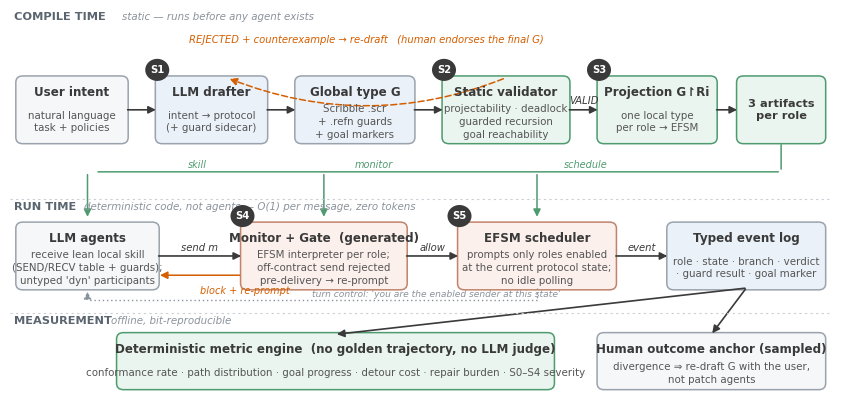
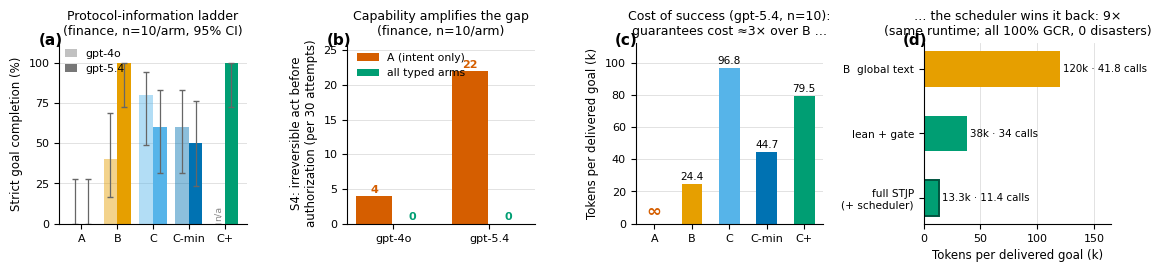
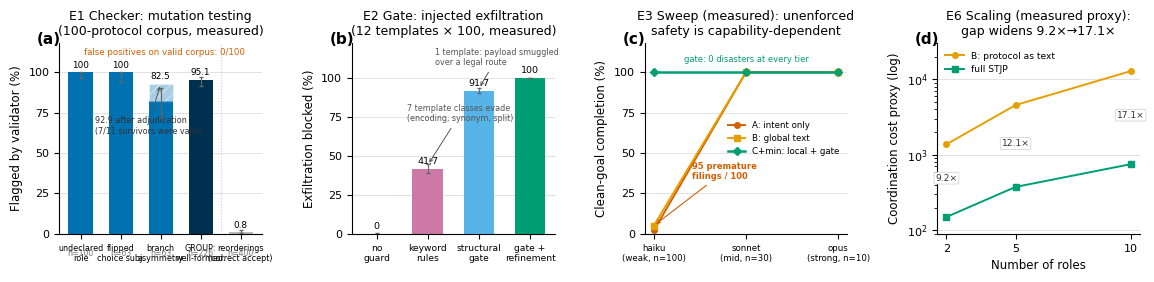
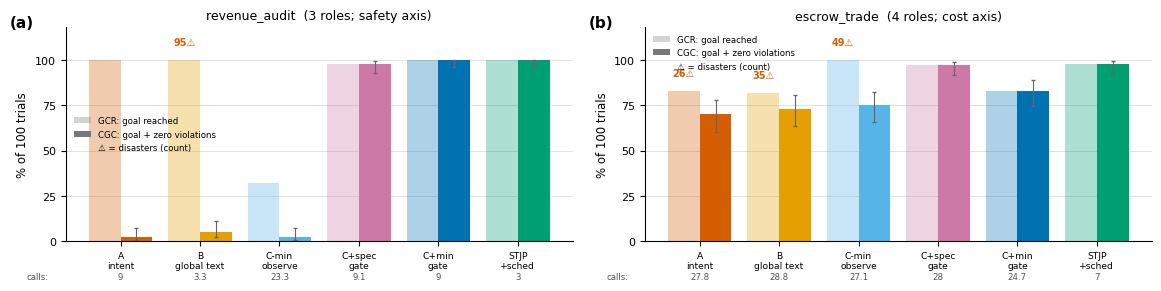

These charts were generated, in order, by the following Python code:
import matplotlib
matplotlib.use("Agg")
import matplotlib.pyplot as plt
from matplotlib.patches import FancyBboxPatch, FancyArrowPatch, Circle
import numpy as np, math

# ---------------- ICLR-grade global style ----------------
OI = {  # Okabe-Ito (Wong, Nature Methods 2011)
    "orange": "#E69F00", "sky": "#56B4E9", "green": "#009E73",
    "yellow": "#F0E442", "blue": "#0072B2", "verm": "#D55E00",
    "pink": "#CC79A7", "black": "#000000", "grey": "#8C8C8C",
}
# fixed condition -> color mapping, used in EVERY figure
ARM = {"A": OI["verm"], "B": OI["orange"], "C": OI["sky"], "Cmin": OI["blue"], "Cp": OI["green"], "STJP": OI["green"]}

plt.rcParams.update({
    "font.family": "DejaVu Sans", "font.size": 8.5,
    "axes.titlesize": 9, "axes.labelsize": 8.5,
    "xtick.labelsize": 8, "ytick.labelsize": 8, "legend.fontsize": 7.8,
    "axes.spines.top": False, "axes.spines.right": False,
    "axes.linewidth": 0.8, "xtick.major.width": 0.8, "ytick.major.width": 0.8,
    "axes.grid": True, "axes.grid.axis": "y", "grid.color": "#DDDDDD",
    "grid.linewidth": 0.6, "axes.axisbelow": True,
    "legend.frameon": False, "figure.dpi": 200, "savefig.bbox": "tight",
})

def wilson(k, n, z=1.96):
    if n == 0: return (0.0, 0.0)
    p = k / n
    d = 1 + z*z/n
    c = (p + z*z/(2*n)) / d
    h = z * math.sqrt(p*(1-p)/n + z*z/(4*n*n)) / d
    return (max(0, c-h), min(1, c+h))

def ci_err(pcts, n):
    lo, hi = [], []
    for p in pcts:
        if p is None: lo.append(0); hi.append(0); continue
        l, h = wilson(round(p/100*n), n)
        lo.append(p/100 - l); hi.append(h - p/100)
    return np.clip(np.array([lo, hi]) * 100, 0, None)

def panel_label(ax, s):
    ax.text(-0.11, 1.06, s, transform=ax.transAxes, fontsize=11, fontweight="bold", va="top")

# =========================================================
# Figure 1 — system architecture (clean, grid-aligned, elbow arrows)
# =========================================================
fig, ax = plt.subplots(figsize=(10.6, 5.0))
ax.set_xlim(0, 106); ax.set_ylim(0, 54); ax.axis("off"); ax.grid(False)

INK = "#3A3A3A"; EDGE = "#9AA3AD"
FILL_N = "#F6F7F9"   # neutral
FILL_C = "#EAF1F8"   # compile artifacts (blue tint)
FILL_V = "#EAF5EF"   # validated / proven (green tint)
FILL_R = "#FBF0EC"   # runtime enforcement (warm tint)

def bx(x, y, w, h, title, sub="", fill=FILL_N, edge=EDGE, tfs=8.6, sfs=7.4):
    ax.add_patch(FancyBboxPatch((x, y), w, h, boxstyle="round,pad=0.25,rounding_size=0.9",
                                fc=fill, ec=edge, lw=1.1))
    if sub:
        ax.text(x+w/2, y+h-2.1, title, ha="center", va="center", fontsize=tfs, fontweight="bold", color=INK)
        ax.text(x+w/2, y+(h-3.4)/2, sub, ha="center", va="center", fontsize=sfs, color="#555555", linespacing=1.35)
    else:
        ax.text(x+w/2, y+h/2, title, ha="center", va="center", fontsize=tfs, fontweight="bold", color=INK)
    return (x, y, w, h)

def elbow(p1, p2, side1="r", side2="l", color=INK, ls="-", lw=1.2, label="", loff=(0, 1.0), rad=0.0):
    x1, y1, w1, h1 = p1; x2, y2, w2, h2 = p2
    a = {"r": (x1+w1, y1+h1/2), "l": (x1, y1+h1/2), "t": (x1+w1/2, y1+h1), "b": (x1+w1/2, y1)}[side1]
    b = {"r": (x2+w2, y2+h2/2), "l": (x2, y2+h2/2), "t": (x2+w2/2, y2+h2), "b": (x2+w2/2, y2)}[side2]
    ax.add_patch(FancyArrowPatch(a, b, arrowstyle="-|>", mutation_scale=11, lw=lw, color=color,
                                 linestyle=ls, shrinkA=1, shrinkB=1,
                                 connectionstyle=f"arc3,rad={rad}"))
    if label:
        ax.text((a[0]+b[0])/2 + loff[0], (a[1]+b[1])/2 + loff[1], label,
                ha="center", va="bottom", fontsize=7.2, color=color, style="italic")

def badge(x, y, s):
    ax.add_patch(Circle((x, y), 1.55, fc=INK, ec="none", zorder=5))
    ax.text(x, y, s, ha="center", va="center", fontsize=7.2, color="white", fontweight="bold", zorder=6)

# lane separators + labels
ax.axhline(27.5, xmin=0.0, xmax=1.0, color="#C9CED4", lw=0.8, ls=(0, (2, 3)))
ax.axhline(11.5, xmin=0.0, xmax=1.0, color="#C9CED4", lw=0.8, ls=(0, (2, 3)))
ax.text(0.5, 52.6, "COMPILE TIME", fontsize=8.2, fontweight="bold", color="#5A6570")
ax.text(14.5, 52.6, "static — runs before any agent exists", fontsize=7.4, color="#8A939C", style="italic")
ax.text(0.5, 25.9, "RUN TIME", fontsize=8.2, fontweight="bold", color="#5A6570")
ax.text(9.5, 25.9, "deterministic code, not agents — O(1) per message, zero tokens", fontsize=7.4, color="#8A939C", style="italic")
ax.text(0.5, 9.9, "MEASUREMENT", fontsize=8.2, fontweight="bold", color="#5A6570")
ax.text(13.0, 9.9, "offline, bit-reproducible", fontsize=7.4, color="#8A939C", style="italic")

# ---- compile row (y=34..46) ----
B_int  = bx(1,  35.5, 14, 9, "User intent", "natural language\ntask + policies", FILL_N)
B_llm  = bx(19, 35.5, 14, 9, "LLM drafter", "intent \u2192 protocol\n(+ guard sidecar)", FILL_C)
B_scr  = bx(37, 35.5, 15, 9, "Global type G", "Scribble .scr\n+ .refn guards\n+ goal markers", FILL_C)
B_val  = bx(56, 35.5, 16, 9, "Static validator", "projectability \u00b7 deadlock\nguarded recursion\ngoal reachability", FILL_V, edge="#4E9B6F")
B_proj = bx(76, 35.5, 15, 9, "Projection G\u21beRi", "one local type\nper role \u2192 EFSM", FILL_V, edge="#4E9B6F")

elbow(B_int, B_llm); elbow(B_llm, B_scr); elbow(B_scr, B_val)
elbow(B_val, B_proj, label="VALID", loff=(0, 0.6))
# reject loop (below the row)
ax.add_patch(FancyArrowPatch((64, 44.5), (28, 44.5), arrowstyle="-|>", mutation_scale=11,
                             lw=1.1, color=OI["verm"], linestyle=(0, (4, 2)),
                             connectionstyle="arc3,rad=-0.20"))
ax.text(46, 49.4, "REJECTED + counterexample \u2192 re-draft   (human endorses the final G)",
        ha="center", fontsize=7.2, color=OI["verm"], style="italic")
badge(19, 45.6, "S1"); badge(56, 45.6, "S2"); badge(76, 45.6, "S3")

# ---- artifacts emitted by projection (right column, compile row continues) ----
B_art = bx(94, 35.5, 11, 9, "3 artifacts\nper role", "", FILL_V, edge="#4E9B6F", tfs=8.2)
elbow(B_proj, B_art)

# ---- runtime row (y=14..24) ----
B_ag   = bx(1,  15, 18, 9, "LLM agents", "receive lean local skill\n(SEND/RECV table + guards);\nuntyped 'dyn' participants", FILL_N)
B_gate = bx(30, 15, 21, 9, "Monitor + Gate  (generated)", "EFSM interpreter per role;\noff-contract send rejected\npre-delivery \u2192 re-prompt", FILL_R, edge="#C2836B")
B_schd = bx(58, 15, 20, 9, "EFSM scheduler", "prompts only roles enabled\nat the current protocol state;\nno idle polling", FILL_R, edge="#C2836B")
B_log  = bx(85, 15, 20, 9, "Typed event log", "role \u00b7 state \u00b7 branch \u00b7 verdict\n\u00b7 guard result \u00b7 goal marker",
            FILL_C)
badge(30, 25.1, "S4"); badge(58, 25.1, "S5")

# artifacts -> runtime
ax.add_patch(FancyArrowPatch((99.5, 35.5), (99.5, 31.3), arrowstyle="-", lw=1.1, color="#4E9B6F"))
ax.add_patch(FancyArrowPatch((99.5, 31.3), (11, 31.3), arrowstyle="-", lw=1.1, color="#4E9B6F"))
for xd, tgt in [(10, B_ag), (40.5, B_gate), (68, B_schd)]:
    ax.add_patch(FancyArrowPatch((xd, 31.3), (xd, 24.6), arrowstyle="-|>", mutation_scale=11, lw=1.1, color="#4E9B6F"))
ax.text(23, 31.9, "skill", fontsize=7.0, color="#4E9B6F", style="italic")
ax.text(44.5, 31.9, "monitor", fontsize=7.0, color="#4E9B6F", style="italic")
ax.text(71.5, 31.9, "schedule", fontsize=7.0, color="#4E9B6F", style="italic")

elbow(B_ag, B_gate, label="send m", loff=(0, 0.4))
ax.add_patch(FancyArrowPatch((30, 16.8), (19, 16.8), arrowstyle="-|>", mutation_scale=11, lw=1.1, color=OI["verm"]))
ax.text(24.5, 14.2, "block + re-prompt", fontsize=7.0, color=OI["verm"], style="italic")
elbow(B_gate, B_schd, label="allow", loff=(0, 0.4))
elbow(B_schd, B_log, label="event", loff=(0, 0.4))
ax.plot([68, 68], [15, 13.3], color="#8A939C", lw=1.0, ls=(0, (1, 2)))
ax.plot([68, 10], [13.3, 13.3], color="#8A939C", lw=1.0, ls=(0, (1, 2)))
ax.add_patch(FancyArrowPatch((10, 13.3), (10, 14.9), arrowstyle="-|>", mutation_scale=11, lw=1.0,
                             color="#8A939C", linestyle=(0, (1, 2))))
ax.text(39, 13.7, "turn control: 'you are the enabled sender at this state'", fontsize=6.6,
        color="#8A939C", style="italic")

# ---- measurement row (y=1..8.5) ----
B_met = bx(14, 1, 56, 7.5, "Deterministic metric engine  (no golden trajectory, no LLM judge)",
           "conformance rate \u00b7 path distribution \u00b7 goal progress \u00b7 detour cost \u00b7 repair burden \u00b7 S0\u2013S4 severity", FILL_V, edge="#4E9B6F")
B_anc = bx(76, 1, 29, 7.5, "Human outcome anchor (sampled)", "divergence \u21d2 re-draft G with the user,\nnot patch agents", FILL_N)
elbow(B_log, B_met, side1="b", side2="t")
elbow(B_log, B_anc, side1="b", side2="t")

plt.savefig("fig1_system.png", dpi=260); plt.savefig("fig1_system.pdf"); plt.close()

# =========================================================
# Figure 2 — measured results (4 panels, Wilson CIs, fixed arm colors)
# =========================================================
fig, axes = plt.subplots(1, 4, figsize=(11.6, 2.75))
arm_names = ["A", "B", "C", "C-min", "C+"]
arm_cols  = [ARM["A"], ARM["B"], ARM["C"], ARM["Cmin"], ARM["Cp"]]

# (a) GCR ladder, both models, with 95% Wilson CIs (n=10)
ax = axes[0]
x = np.arange(5); w = 0.38
g4 = [0, 40, 80, 60, None]; g5 = [0, 100, 60, 50, 100]
ax.bar(x - w/2, [v or 0 for v in g4], w, color=arm_cols, alpha=0.45,
       yerr=ci_err(g4, 10), error_kw=dict(lw=0.9, capsize=2, ecolor="#666666"))
ax.bar(x + w/2, g5, w, color=arm_cols,
       yerr=ci_err(g5, 10), error_kw=dict(lw=0.9, capsize=2, ecolor="#666666"))
ax.text(4 - w/2, 3, "n/a", ha="center", fontsize=6.8, color="#888888", rotation=90)
ax.set_xticks(x, arm_names); ax.set_ylim(0, 112); ax.set_yticks([0, 25, 50, 75, 100])
ax.set_ylabel("Strict goal completion (%)")
from matplotlib.patches import Patch
ax.legend(handles=[Patch(fc="#777777", alpha=0.45, label="gpt-4o"),
                   Patch(fc="#777777", label="gpt-5.4")],
          loc="upper left", handlelength=1.1, borderaxespad=0.1)
ax.set_title("Protocol-information ladder\n(finance, n=10/arm, 95% CI)")
panel_label(ax, "(a)")

# (b) S4 disasters by model for A vs typed arms
ax = axes[1]
labels = ["gpt-4o", "gpt-5.4"]
a_dis = [4, 22]; typed = [0, 0]
xb = np.arange(2)
ax.bar(xb - 0.2, a_dis, 0.38, color=ARM["A"], label="A (intent only)")
ax.bar(xb + 0.2, typed, 0.38, color=ARM["Cp"], label="all typed arms")
for i, v in enumerate(a_dis): ax.text(i - 0.2, v + 0.5, str(v), ha="center", fontsize=8, fontweight="bold", color=ARM["A"])
for i in range(2): ax.text(i + 0.2, 0.5, "0", ha="center", fontsize=8, fontweight="bold", color=ARM["Cp"])
ax.set_xticks(xb, labels); ax.set_ylim(0, 26)
ax.set_ylabel("S4: irreversible act before\nauthorization (per 30 attempts)")
ax.legend(loc="upper left")
ax.set_title("Capability amplifies the gap\n(finance, n=10/arm)")
panel_label(ax, "(b)")

# (c) tokens per delivered goal (grand run)
ax = axes[2]
tps = [None, 24.4, 96.8, 44.7, 79.5]
ax.bar(x, [v or 0 for v in tps], 0.55, color=arm_cols)
ax.text(0, 4, "\u221e", ha="center", fontsize=13, color=ARM["A"], fontweight="bold")
for i, v in enumerate(tps):
    if v: ax.text(i, v + 2.5, f"{v:g}", ha="center", fontsize=7.6)
ax.set_xticks(x, arm_names); ax.set_ylim(0, 112)
ax.set_ylabel("Tokens per delivered goal (k)")
ax.set_title("Cost of success (gpt-5.4, n=10):\nguarantees cost \u22483\u00d7 over B \u2026")
panel_label(ax, "(c)")

# (d) scheduler ablation — horizontal bars, calls annotated
ax = axes[3]
names = ["B  global text", "lean + gate", "full STJP\n(+ scheduler)"]
tok = [120, 38, 13.3]; calls = [41.8, 34.0, 11.4]
cols = [ARM["B"], ARM["Cp"], ARM["Cp"]]
yb = np.arange(3)[::-1]
bars = ax.barh(yb, tok, 0.55, color=cols)
bars[2].set_edgecolor("#00543F"); bars[2].set_linewidth(1.4)
for yi, t, c in zip(yb, tok, calls):
    ax.text(t + 2.5, yi, f"{t:g}k \u00b7 {c:g} calls", va="center", fontsize=7.4)
ax.set_yticks(yb, names, fontsize=7.6)
ax.set_xlim(0, 165); ax.set_xlabel("Tokens per delivered goal (k)")
ax.grid(axis="x", color="#DDDDDD", lw=0.6); ax.grid(axis="y", visible=False)
ax.set_title("\u2026 the scheduler wins it back: 9\u00d7\n(same runtime; all 100% GCR, 0 disasters)")
panel_label(ax, "(d)")

plt.tight_layout(w_pad=1.6)
plt.savefig("fig2_results.png", dpi=260); plt.savefig("fig2_results.pdf"); plt.close()

# =========================================================
# Figure 3 — validation suite: E1/E2/E3/E6 ALL MEASURED
# =========================================================
fig, axes = plt.subplots(1, 4, figsize=(11.6, 2.85))

# (a) E1 mutation testing — measured + adjudicated
ax = axes[0]
cls = ["undeclared\nrole", "flipped\nchoice subj.", "branch\nasymmetry", "GROUP:\nwell-formed.", "reorderings\n(correct accept)"]
det = [100.0, 100.0, 82.5, 95.1, 0.8]
ns  = [100, 63, 63, 226, 400]
cols = [OI["blue"], OI["blue"], OI["blue"], "#00304F", "#BBBBBB"]
xb = np.arange(5)
err = np.zeros((2, 5))
for i2, (p, n) in enumerate(zip(det, ns)):
    e = ci_err([p], n); err[0, i2], err[1, i2] = e[0, 0], e[1, 0]
ax.bar(xb, det, 0.6, color=cols, yerr=err, error_kw=dict(lw=0.8, capsize=1.6, ecolor="#666666"))
ax.bar([2], [92.9 - 82.5], 0.6, bottom=[82.5], color=OI["blue"], alpha=0.35, hatch="///", edgecolor="white")
ax.annotate("92.9 after adjudication\n(7/11 survivors were valid)", xy=(2, 92.9), xytext=(0.35, 62),
            fontsize=5.8, color="#333333", arrowprops=dict(arrowstyle="->", lw=0.7, color="#555555"))
for i2, (v, n) in enumerate(zip(det, ns)):
    ax.text(i2, (v if i2 != 2 else 92.9) + 3.0, f"{v:g}", ha="center", fontsize=6.4)
    ax.text(i2, -14, f"n={n}", ha="center", fontsize=5.6, color="#777777")
ax.axvline(3.5, color="#CCCCCC", lw=0.8, ls=":")
ax.text(2.1, 111, "false positives on valid corpus: 0/100", fontsize=6.2, color=ARM["A"], ha="center")
ax.set_xticks(xb, cls, fontsize=5.8); ax.set_ylim(0, 118); ax.set_yticks([0, 25, 50, 75, 100])
ax.set_ylabel("Flagged by validator (%)")
ax.set_title("E1 Checker: mutation testing\n(100-protocol corpus, measured)")
panel_label(ax, "(a)")

# (b) E2 adversarial — measured four-condition layering
ax = axes[1]
sysn = ["no\nguard", "keyword\nrules", "structural\ngate", "gate +\nrefinement"]
blocked = [0.0, 41.7, 91.7, 100.0]
cols = ["#BBBBBB", OI["pink"], OI["sky"], ARM["Cp"]]
xb = np.arange(4)
ax.bar(xb, blocked, 0.6, color=cols, yerr=ci_err(blocked, 1200), error_kw=dict(lw=0.8, capsize=1.6, ecolor="#666666"))
for i2, v in enumerate(blocked): ax.text(i2, v + 3, f"{v:g}", ha="center", fontsize=6.8)
ax.annotate("7 template classes evade\n(encoding, synonym, split)", xy=(1, 44), xytext=(0.6, 72),
            fontsize=5.8, color="#555555", arrowprops=dict(arrowstyle="->", lw=0.7, color="#555555"))
ax.annotate("1 template: payload smuggled\nover a legal route", xy=(2, 93), xytext=(1.15, 108),
            fontsize=5.8, color="#555555", arrowprops=dict(arrowstyle="->", lw=0.7, color="#555555"))
ax.set_xticks(xb, sysn, fontsize=6.6); ax.set_ylim(0, 122); ax.set_yticks([0, 25, 50, 75, 100])
ax.set_ylabel("Exfiltration blocked (%)")
ax.set_title("E2 Gate: injected exfiltration\n(12 templates \u00d7 100, measured)")
panel_label(ax, "(b)")

# (c) E3 capability sweep — MEASURED, Claude tier ladder, revenue_audit
ax = axes[2]
tiers = ["haiku\n(weak, n=100)", "sonnet\n(mid, n=30)", "opus\n(strong, n=10)"]
xs = np.arange(3)
cgc_A = [2, 100, 100]
cgc_B = [5, 100, 100]
cgc_G = [100, 100, 100]
ax.plot(xs, cgc_A, "-o", color=ARM["A"], lw=1.4, ms=4, label="A: intent only")
ax.plot(xs, cgc_B, "-s", color=ARM["B"], lw=1.4, ms=4, label="B: global text")
ax.plot(xs, cgc_G, "-D", color=ARM["Cp"], lw=1.8, ms=4, label="C+min: local + gate")
ax.annotate("95 premature\nfilings / 100", xy=(0, 5), xytext=(0.42, 34),
            fontsize=6.0, color=ARM["A"], fontweight="bold",
            arrowprops=dict(arrowstyle="->", lw=0.8, color=ARM["A"]))
ax.text(1.0, 106.5, "gate: 0 disasters at every tier", fontsize=6.0, color=ARM["Cp"], ha="center")
ax.set_xticks(xs, tiers, fontsize=6.2)
ax.set_ylim(0, 118); ax.set_yticks([0, 25, 50, 75, 100])
ax.set_ylabel("Clean-goal completion (%)")
ax.legend(loc="center right", fontsize=6.2)
ax.set_title("E3 Sweep (measured): unenforced\nsafety is capability-dependent")
panel_label(ax, "(c)")

# (d) E6 roles sweep — measured structural cost proxy
ax = axes[3]
roles = [2, 5, 10]
b_cost = [1376, 4550, 12820]
s_cost = [150, 375, 750]
ax.plot(roles, b_cost, "-o", color=ARM["B"], lw=1.4, ms=4, label="B: protocol as text")
ax.plot(roles, s_cost, "-s", color=ARM["Cp"], lw=1.4, ms=4, label="full STJP")
for r, b, st, ratio in zip(roles, b_cost, s_cost, ["9.2\u00d7", "12.1\u00d7", "17.1\u00d7"]):
    ax.annotate(ratio, xy=(r, (b*st)**0.5), fontsize=6.6, ha="center", color="#333333",
                bbox=dict(boxstyle="round,pad=0.15", fc="white", ec="#CCCCCC", lw=0.5))
ax.set_yscale("log"); ax.set_ylim(90, 30000)
ax.set_xticks(roles)
ax.set_xlabel("Number of roles"); ax.set_ylabel("Coordination cost proxy (log)")
ax.legend(loc="upper left", fontsize=6.6)
ax.set_title("E6 Scaling (measured proxy):\ngap widens 9.2\u00d7\u219217.1\u00d7")
panel_label(ax, "(d)")

plt.tight_layout(w_pad=1.7)
plt.savefig("fig3_projected.png", dpi=260); plt.savefig("fig3_projected.pdf"); plt.close()

# =========================================================
# Figure 4 — six-arm ladder at n=100 (FINAL post-audit numbers)
# =========================================================
fig, axes = plt.subplots(1, 2, figsize=(11.6, 3.0))
arms6 = ["A\nintent", "B\nglobal text", "C-min\nobserve", "C+spec\ngate", "C+min\ngate", "STJP\n+sched"]
cols6 = [ARM["A"], ARM["B"], ARM["C"], OI["pink"], ARM["Cmin"], ARM["Cp"]]

data = {
    "revenue_audit  (3 roles; safety axis)": dict(
        gcr=[100, 100, 32, 98, 100, 100], cgc=[2, 5, 2, 98, 100, 100],
        dis=[0, 95, 0, 0, 0, 0], calls=[9.0, 3.3, 23.3, 9.1, 9.0, 3.0]),
    "escrow_trade  (4 roles; cost axis)": dict(
        gcr=[83, 82, 100, 97, 83, 98], cgc=[70, 73, 75, 97, 83, 98],
        dis=[26, 35, 49, 0, 0, 0], calls=[27.8, 28.8, 27.1, 28.0, 24.7, 7.0]),
}
for ax, (name, d), pl in zip(axes, data.items(), ["(a)", "(b)"]):
    xb = np.arange(6); w = 0.4
    ax.bar(xb - w/2, d["gcr"], w, color=cols6, alpha=0.32)
    ax.bar(xb + w/2, d["cgc"], w, color=cols6,
           yerr=ci_err(d["cgc"], 100), error_kw=dict(lw=0.8, capsize=1.6, ecolor="#666666"))
    for i2, (dv, cv) in enumerate(zip(d["dis"], d["calls"])):
        if dv > 0:
            ax.text(i2 - w/2, d["gcr"][i2] + 8, f"{dv}\u26a0", ha="center", fontsize=7.0,
                    color=ARM["A"], fontweight="bold")
        ax.text(i2, -21, f"{cv:g}", ha="center", fontsize=6.2, color="#555555")
    ax.text(-0.9, -21, "calls:", ha="right", fontsize=6.2, color="#555555")
    ax.set_xticks(xb, arms6, fontsize=6.6)
    ax.set_ylim(0, 118); ax.set_yticks([0, 25, 50, 75, 100])
    ax.set_ylabel("% of 100 trials")
    from matplotlib.patches import Patch
    ax.legend(handles=[Patch(fc="#777777", alpha=0.32, label="GCR: goal reached"),
                       Patch(fc="#777777", label="CGC: goal + zero violations"),
                       Patch(fc="none", ec="none", label="\u26a0 = disasters (count)")],
              loc="upper left" if "escrow" in name else "center left", fontsize=6.2)
    ax.set_title(name)
    panel_label(ax, pl)

plt.tight_layout(w_pad=2.0)
plt.savefig("fig4_ladder.png", dpi=260); plt.savefig("fig4_ladder.pdf"); plt.close()
print("figs v5 done")
